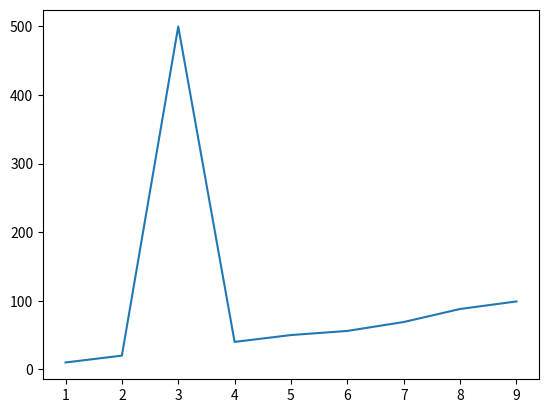

This figure's Python source:
import seaborn as sns
import matplotlib.pyplot as plt
data = [10, 20, 500, 40, 50 , 56 , 69 , 88 , 99]

sns.lineplot(x=[1,2,3,4,5,6,7,8,9], y=data)

plt.show()
